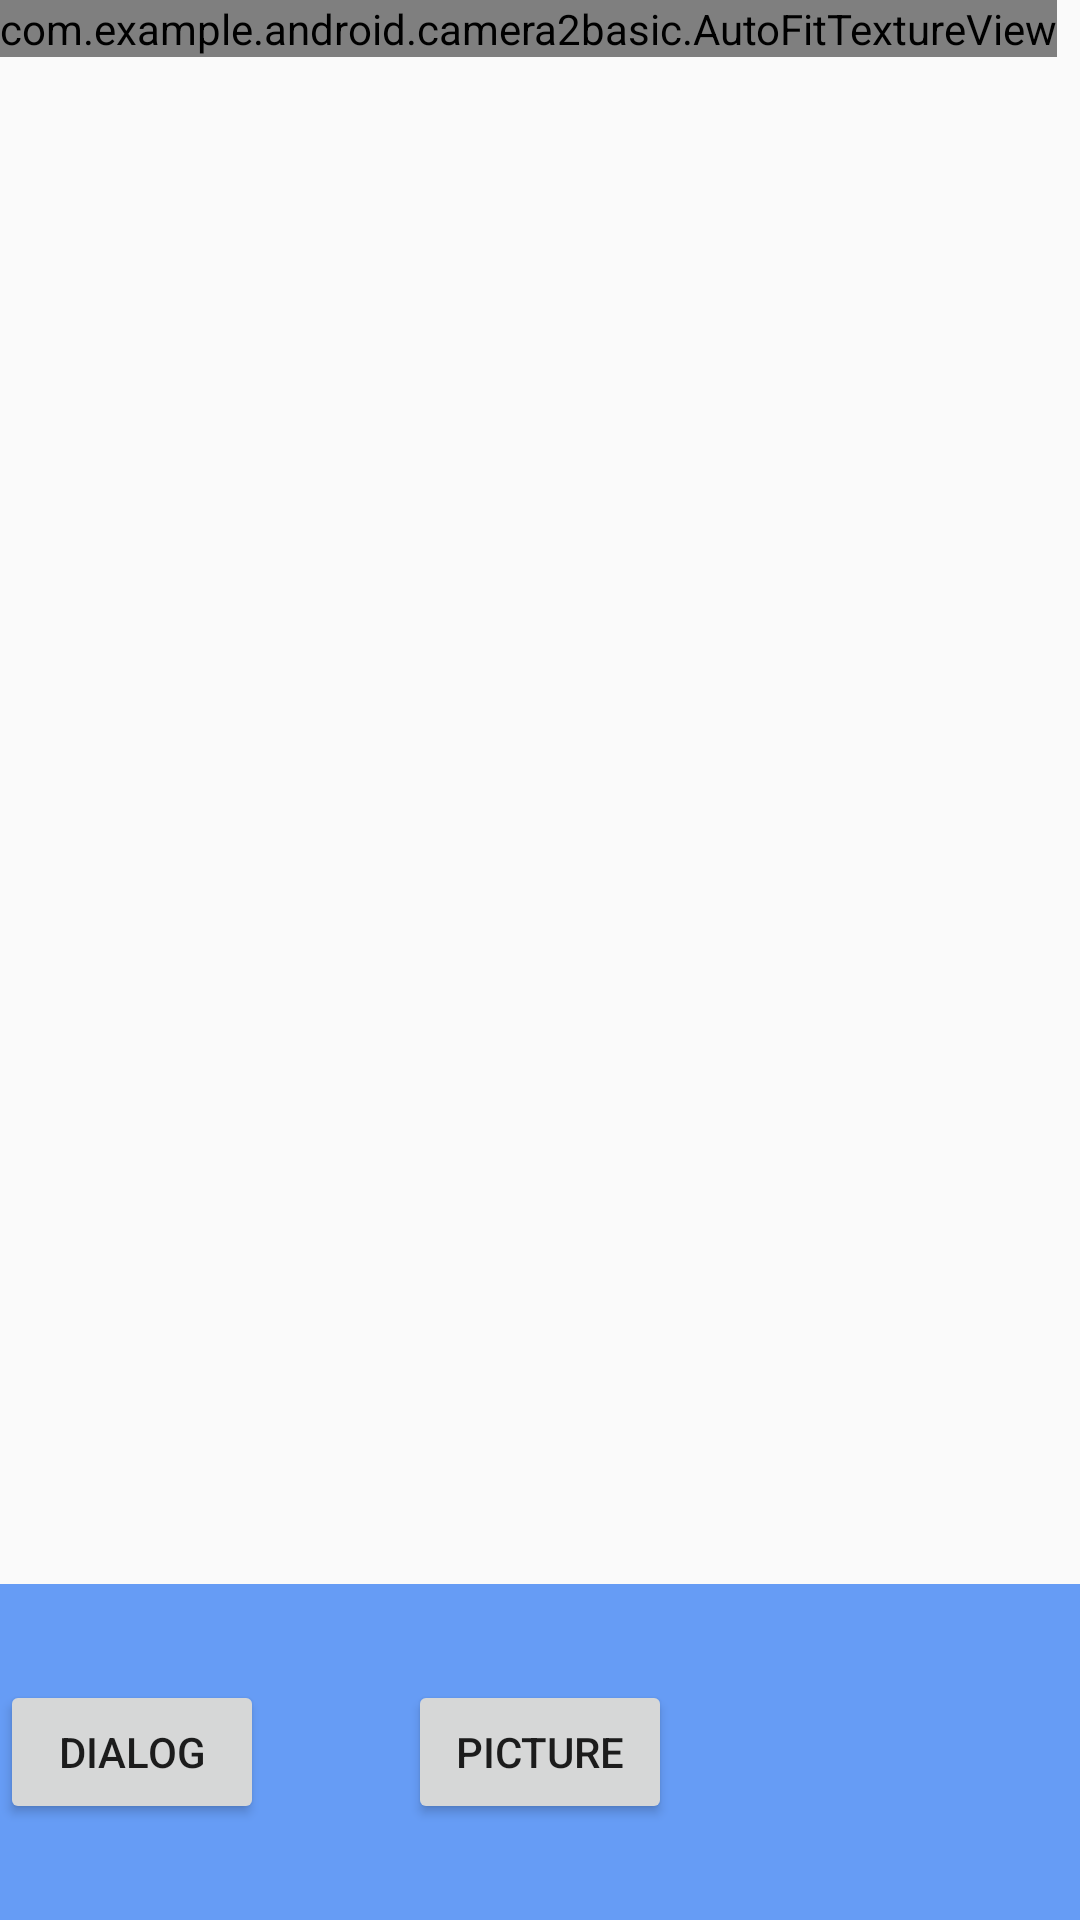

Reconstruct the res/layout file that produces this screen, plus the resources it refers to.
<!-- AndroidManifest.xml: application theme MaterialTheme -->
<!-- res/layout/fragment_camera2_basic.xml -->
<?xml version="1.0" encoding="utf-8"?>
<RelativeLayout xmlns:android="http://schemas.android.com/apk/res/android"
    android:layout_width="match_parent"
    android:layout_height="match_parent">

    <com.example.android.camera2basic.AutoFitTextureView
        android:id="@+id/texture"
        android:layout_width="wrap_content"
        android:layout_height="wrap_content"
        android:layout_alignParentStart="true"
        android:layout_alignParentTop="true" />

    <FrameLayout
        android:id="@+id/control"
        android:layout_width="match_parent"
        android:layout_height="112dp"
        android:layout_alignParentBottom="true"
        android:layout_alignParentStart="true"
        android:background="@color/control_background">

        <Button
            android:id="@+id/picture"
            android:layout_width="wrap_content"
            android:layout_height="wrap_content"
            android:layout_gravity="center"
            android:text="@string/picture" />

        <Button
            android:id="@+id/btn_dialog"
            android:layout_width="wrap_content"
            android:layout_height="wrap_content"
            android:layout_gravity="center_vertical|left"
            android:text="Dialog" />

        <ImageButton
            android:id="@+id/info"
            android:contentDescription="@string/description_info"
            style="@android:style/Widget.Material.Light.Button.Borderless"
            android:layout_width="wrap_content"
            android:layout_height="wrap_content"
            android:layout_gravity="center_vertical|right"
            android:padding="20dp"
            android:src="@drawable/ic_action_info" />

    </FrameLayout>

</RelativeLayout>
<!-- resources referenced by this layout -->
<resources>
  <color name="control_background">#cc4285f4</color>
  <string name="description_info">Info</string>
  <string name="picture">Picture</string>
  <style name="MaterialTheme" parent="Theme.AppCompat.Light.NoActionBar">
          <item name="android:windowFullscreen">true</item>
      </style>
</resources>
